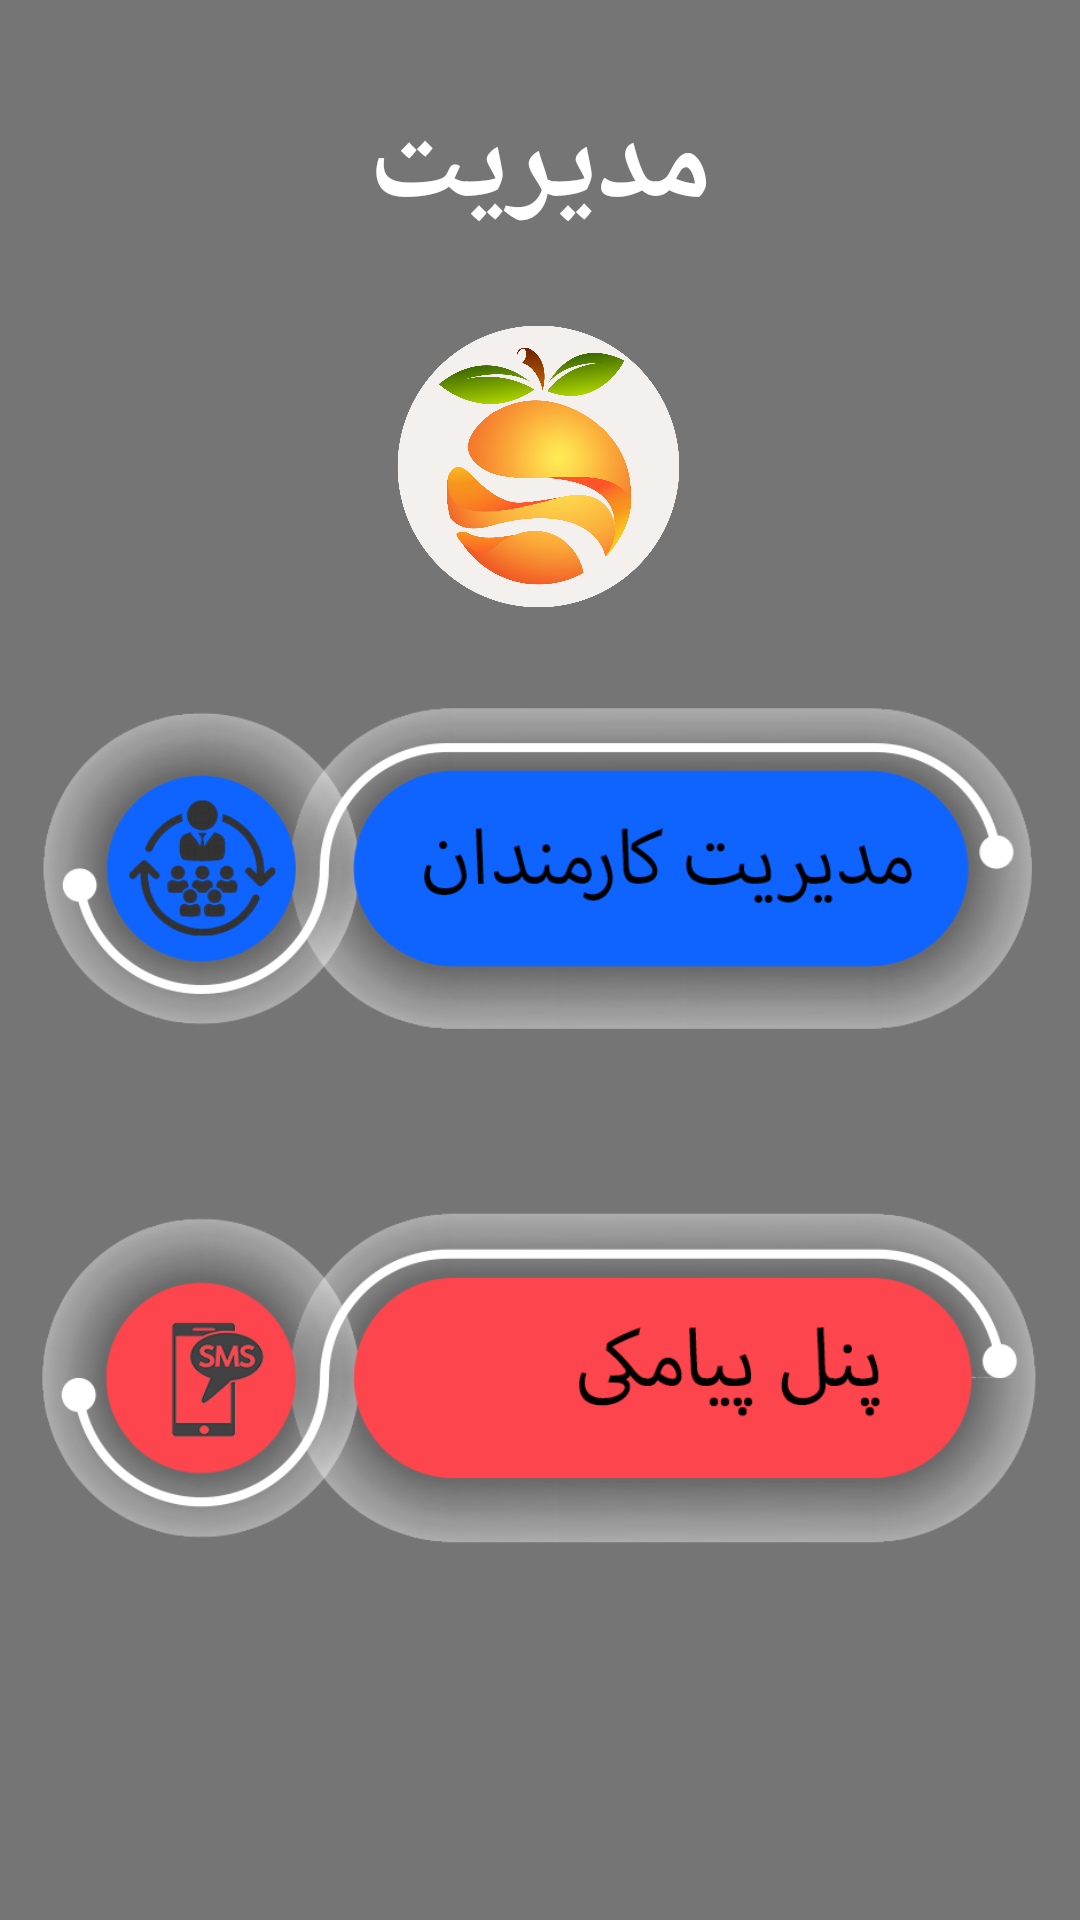

Layout XML and referenced resources for this Android screen:
<!-- AndroidManifest.xml: activity theme Theme.AppCompat.DayNight.NoActionBar -->
<!-- res/layout/activity_management.xml -->
<?xml version="1.0" encoding="utf-8"?>
<LinearLayout xmlns:android="http://schemas.android.com/apk/res/android"
    xmlns:app="http://schemas.android.com/apk/res-auto"
    xmlns:tools="http://schemas.android.com/tools"
    android:layout_width="match_parent"
    android:layout_height="match_parent"
    android:id="@+id/management_background"
    tools:context=".controller.ManagementActivity"
    android:background="#757575">


    <androidx.constraintlayout.widget.ConstraintLayout xmlns:android="http://schemas.android.com/apk/res/android"
        xmlns:app="http://schemas.android.com/apk/res-auto"
        xmlns:tools="http://schemas.android.com/tools"
        android:id="@+id/main_menu_container"
        android:layout_width="match_parent"
        android:layout_height="match_parent"
        android:fitsSystemWindows="true"
        android:layout_margin="8dp">

        <ImageButton
            android:id="@+id/management_back"
            android:layout_width="34dp"
            android:layout_height="34dp"
            android:layout_alignParentRight="true"
            app:layout_constraintRight_toRightOf="parent"
            android:layout_marginTop="@dimen/normal_margin"

            android:background="@drawable/ic_back"
            android:padding="@dimen/small_margin"
            tools:ignore="MissingConstraints" />

        <TextView
            android:id="@+id/management_header"
            android:layout_width="wrap_content"
            android:layout_height="wrap_content"
            android:layout_marginTop="@dimen/large_margin"
            android:layout_marginBottom="@dimen/normal_margin"
            android:text="مدیریت"
            android:textColor="@color/white"
            android:textSize="@dimen/text_header_size"
            android:textStyle="bold"
            app:layout_constraintBottom_toTopOf="@+id/app_logo"
            app:layout_constraintEnd_toEndOf="parent"
            app:layout_constraintStart_toStartOf="parent"
            app:layout_constraintTop_toTopOf="parent" />

        <ImageView
            android:id="@+id/app_logo"
            android:layout_width="100dp"
            android:layout_height="100dp"
            android:foregroundGravity="center"
            android:scaleType="centerInside"
            android:src="@drawable/logo"
            app:layout_constraintEnd_toEndOf="parent"
            app:layout_constraintStart_toStartOf="parent"
            app:layout_constraintTop_toBottomOf="@id/management_header"
            app:layout_constraintBottom_toTopOf="@id/staff_mng_btn"
            tools:ignore="MissingConstraints"
            android:layout_margin="8dp"/>



        <ImageButton
            android:id="@+id/staff_mng_btn"
            android:layout_width="wrap_content"
            android:layout_height="150dp"
            android:layout_marginTop="265dp"
            android:layout_marginBottom="@dimen/small_margin"
            android:background="@drawable/employeemanag"
            android:textStyle="bold"
            app:layout_constraintEnd_toEndOf="parent"
            app:layout_constraintStart_toStartOf="parent"
            app:layout_constraintTop_toBottomOf="@id/management_header"
            app:layout_constraintBottom_toTopOf="@+id/sms_panel_btn"
            tools:ignore="MissingConstraints" />


        <ImageButton
            android:id="@+id/sms_panel_btn"
            android:layout_width="wrap_content"
            android:layout_height="150dp"
            android:layout_marginBottom="300dp"
            android:layout_marginTop="@dimen/small_margin"
            android:background="@drawable/smspanel"

            app:layout_constraintBottom_toBottomOf="parent"
            app:layout_constraintTop_toBottomOf="@+id/staff_mng_btn"
            app:layout_constraintEnd_toEndOf="parent"
            app:layout_constraintStart_toStartOf="parent"
            tools:ignore="MissingConstraints" />




    </androidx.constraintlayout.widget.ConstraintLayout>

</LinearLayout>
<!-- resources referenced by this layout -->
<resources>
  <color name="white">#FFFFFFFF</color>
  <dimen name="large_margin">20dp</dimen>
  <dimen name="normal_margin">16dp</dimen>
  <dimen name="small_margin">10dp</dimen>
  <dimen name="text_header_size">40sp</dimen>
  <!-- drawable employeemanag: png bitmap (drawable, 85266 bytes) -->
  <!-- drawable logo: png bitmap (drawable-v24, 286494 bytes) -->
  <!-- drawable smspanel: png bitmap (drawable, 79489 bytes) -->
</resources>
